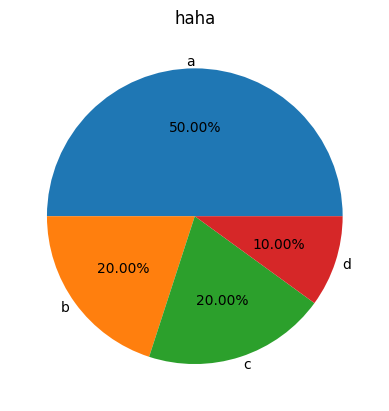

Python code for this plot:
import matplotlib
import matplotlib.pyplot as plt

# 避免中文乱码
matplotlib.rcParams['font.sans-serif'] = ['SimHei']
matplotlib.rcParams['axes.unicode_minus'] = False

# 显示饼图
def pie_chart(size,label,title):
    plt.figure() # 绘制画布
    plt.pie(size,labels=label,labeldistance=1.05,autopct='%1.2f%%')
    plt.title(title,fontsize=12)
    plt.show()

pie_chart([0.5,0.2,0.2,0.1],['a','b','c','d'],'haha') 